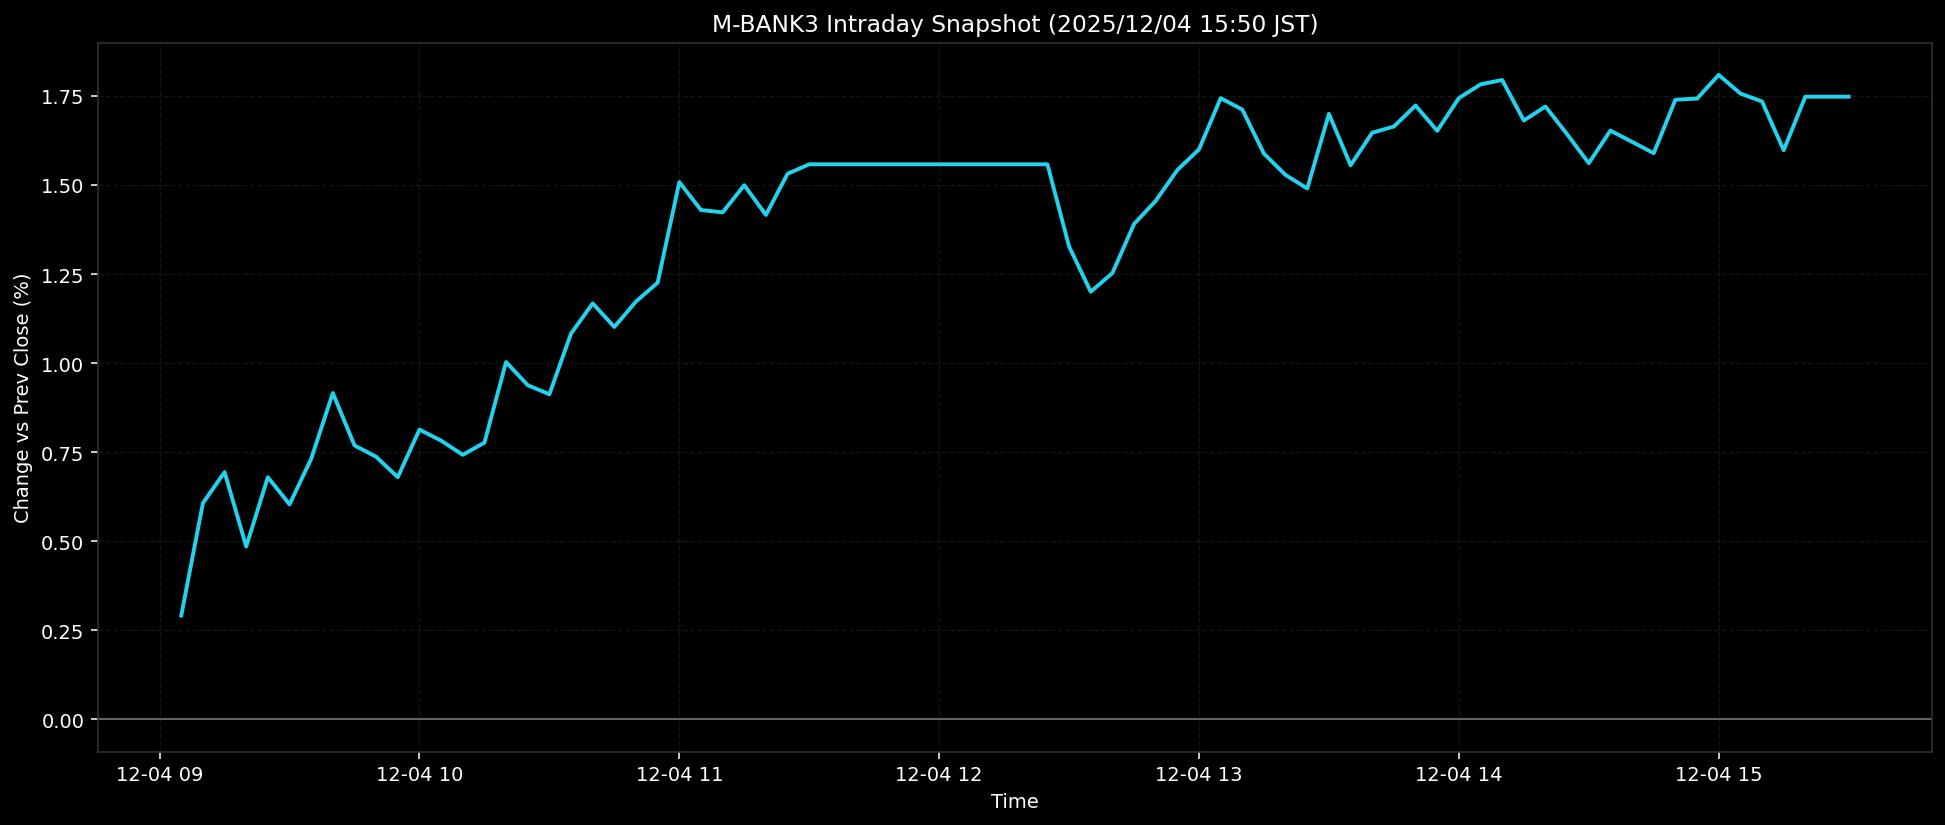

The file beside this chart, header and first rows:
ts, pct
2025-12-04T09:05:00+0900, 0.2915
2025-12-04T09:10:00+0900, 0.607
2025-12-04T09:15:00+0900, 0.6941
2025-12-04T09:20:00+0900, 0.4852
2025-12-04T09:25:00+0900, 0.6797
2025-12-04T09:30:00+0900, 0.6036
2025-12-04T09:35:00+0900, 0.7313
2025-12-04T09:40:00+0900, 0.9161
2025-12-04T09:45:00+0900, 0.769
2025-12-04T09:50:00+0900, 0.7371
2025-12-04T09:55:00+0900, 0.6798
2025-12-04T10:00:00+0900, 0.8135
2025-12-04T10:05:00+0900, 0.7825
2025-12-04T10:10:00+0900, 0.7426
2025-12-04T10:15:00+0900, 0.7767
2025-12-04T10:20:00+0900, 1.003
2025-12-04T10:25:00+0900, 0.9381
2025-12-04T10:30:00+0900, 0.9126
2025-12-04T10:35:00+0900, 1.083
2025-12-04T10:40:00+0900, 1.168
2025-12-04T10:45:00+0900, 1.101
2025-12-04T10:50:00+0900, 1.173
2025-12-04T10:55:00+0900, 1.226
2025-12-04T11:00:00+0900, 1.508
2025-12-04T11:05:00+0900, 1.43
2025-12-04T11:10:00+0900, 1.423
2025-12-04T11:15:00+0900, 1.499
2025-12-04T11:20:00+0900, 1.416
2025-12-04T11:25:00+0900, 1.532
2025-12-04T11:30:00+0900, 1.558
2025-12-04T11:35:00+0900, 1.558
2025-12-04T11:40:00+0900, 1.558
2025-12-04T11:45:00+0900, 1.558
2025-12-04T11:50:00+0900, 1.558
2025-12-04T11:55:00+0900, 1.558
2025-12-04T12:00:00+0900, 1.558
2025-12-04T12:05:00+0900, 1.558
2025-12-04T12:10:00+0900, 1.558
2025-12-04T12:15:00+0900, 1.558
2025-12-04T12:20:00+0900, 1.558
2025-12-04T12:25:00+0900, 1.558
2025-12-04T12:30:00+0900, 1.327
2025-12-04T12:35:00+0900, 1.2
2025-12-04T12:40:00+0900, 1.253
2025-12-04T12:45:00+0900, 1.391
2025-12-04T12:50:00+0900, 1.456
2025-12-04T12:55:00+0900, 1.542
2025-12-04T13:00:00+0900, 1.6
2025-12-04T13:05:00+0900, 1.744
2025-12-04T13:10:00+0900, 1.712
2025-12-04T13:15:00+0900, 1.588
2025-12-04T13:20:00+0900, 1.528
2025-12-04T13:25:00+0900, 1.49
2025-12-04T13:30:00+0900, 1.7
2025-12-04T13:35:00+0900, 1.555
2025-12-04T13:40:00+0900, 1.647
2025-12-04T13:45:00+0900, 1.664
2025-12-04T13:50:00+0900, 1.723
2025-12-04T13:55:00+0900, 1.652
2025-12-04T14:00:00+0900, 1.744
... 18 more rows
